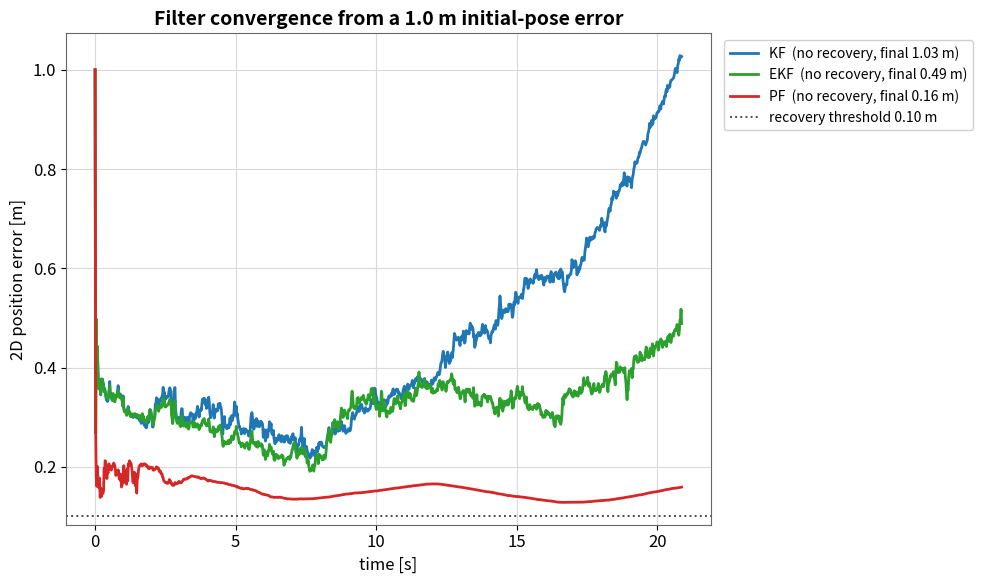

Python code for this plot: (Note: this script raises an exception after producing the figure.)
#!/usr/bin/env python3
"""
convergence.py — filter convergence rate from a wrong initial pose.

Each filter is initialised with a deliberate initial-pose error (default 1.0 m +
0.3 rad). With the landmark in view the measurement updates pull the estimate
back onto the true track; this script measures HOW FAST each filter converges.
Deterministic offline replicas with node-matched parameters, averaged over noise
seeds. Outputs the position-error-vs-time curves and the convergence time
(first instant the error drops below a threshold and stays there).

Outputs:  <data>/convergence.png   and   <data>/convergence.csv
Usage:    python3 convergence.py --data /data [--v 0.3] [--offset 1.0]
          [--thr 0.10] [--seeds 12]
"""
import argparse, math, os
import numpy as np
import matplotlib
matplotlib.use("Agg")
import matplotlib.pyplot as plt

WPX = [-0.3, 0.94, 2.02, 3.10, 4.2]
WPY = [-0.5, 1.05, -0.01, 1.05, 1.3]
LM = (1.8, 3.0); LM_R = 6.0
DT = 0.02
GYRO_NOISE = 0.012
R_R, R_B = 0.005, 0.01
Q_XY, Q_TH = 0.001, 0.0005
SIGMA_V, SIGMA_W, NP = 0.03, 0.015, 500
C = {"KF": "tab:blue", "EKF": "tab:green", "PF": "tab:red"}

plt.rcParams.update({
    "axes.grid": True, "grid.color": "0.85", "axes.axisbelow": True,
    "axes.edgecolor": "0.4", "font.size": 12, "axes.titlesize": 14,
    "axes.titleweight": "bold", "legend.framealpha": 0.92,
})


def wrap(a): return math.atan2(math.sin(a), math.cos(a))
def wrap_arr(a): return np.arctan2(np.sin(a), np.cos(a))


def build_path(xs, ys):
    pts = np.array(list(zip(xs, ys)), float)
    P = np.vstack([2*pts[0]-pts[1], pts, 2*pts[-1]-pts[-2]]); al = 0.5; dense = []
    for i in range(1, len(P)-2):
        P0, P1, P2, P3 = P[i-1], P[i], P[i+1], P[i+2]
        t0 = 0.0
        t1 = t0+max(np.linalg.norm(P1-P0)**al, 1e-6)
        t2 = t1+max(np.linalg.norm(P2-P1)**al, 1e-6); t3 = t2+max(np.linalg.norm(P3-P2)**al, 1e-6)
        for k in range(80):
            t = t1+(t2-t1)*k/80.0
            A1 = (t1-t)/(t1-t0)*P0+(t-t0)/(t1-t0)*P1
            A2 = (t2-t)/(t2-t1)*P1+(t-t1)/(t2-t1)*P2
            A3 = (t3-t)/(t3-t2)*P2+(t-t2)/(t3-t2)*P3
            B1 = (t2-t)/(t2-t0)*A1+(t-t0)/(t2-t0)*A2
            B2 = (t3-t)/(t3-t1)*A2+(t-t1)/(t3-t1)*A3
            dense.append((t2-t)/(t2-t1)*B1+(t-t1)/(t2-t1)*B2)
    dense.append(pts[-1]); D = np.array(dense)
    seg = np.linalg.norm(np.diff(D, axis=0), axis=1)
    return D, np.concatenate([[0.0], np.cumsum(seg)])


def make_truth(V, seed):
    D, cum = build_path(WPX, WPY); n = int(cum[-1]/(V*DT)); gt = np.zeros((n, 3))
    for k in range(n):
        s = min(k*V*DT, cum[-1])
        x = float(np.interp(s, cum, D[:, 0])); y = float(np.interp(s, cum, D[:, 1]))
        i = min(max(int(np.searchsorted(cum, s)), 1), len(D)-2)
        gt[k] = [x, y, math.atan2(D[i+1, 1]-D[i-1, 1], D[i+1, 0]-D[i-1, 0])]
    rng = np.random.default_rng(seed); omega = np.zeros(n)
    for k in range(1, n):
        omega[k] = wrap(gt[k, 2]-gt[k-1, 2])/DT + rng.normal(0, GYRO_NOISE)
    return gt, omega


def run_gauss(jac, gt, omega, V, off, seed):
    rng = np.random.default_rng(seed); n = len(gt); lx, ly = LM
    x = gt[0] + off; P = np.diag([1.0, 1.0, 0.3]); R = np.diag([R_R, R_B]); Q = np.diag([Q_XY, Q_XY, Q_TH])
    err = np.zeros(n); err[0] = math.hypot(off[0], off[1])
    for k in range(1, n):
        th = x[2]; x = x + [V*math.cos(th)*DT, V*math.sin(th)*DT, omega[k]*DT]; x[2] = wrap(x[2])
        if jac:
            G = np.eye(3); G[0, 2] = -V*math.sin(th)*DT; G[1, 2] = V*math.cos(th)*DT; P = G@P@G.T+Q
        else:
            P = P + Q
        gx, gy, gth = gt[k]
        if math.hypot(lx-gx, ly-gy) < LM_R:
            z_r = math.hypot(lx-gx, ly-gy)+rng.normal(0, math.sqrt(R_R))
            z_b = wrap(math.atan2(ly-gy, lx-gx)-gth)+rng.normal(0, math.sqrt(R_B))
            dx = lx-x[0]; dy = ly-x[1]; r = math.hypot(dx, dy)
            if r >= 1e-6:
                H = np.array([[-dx/r, -dy/r, 0.0], [dy/r/r, -dx/r/r, -1.0]])
                S = H@P@H.T+R; K = P@H.T@np.linalg.inv(S)
                x = x+K@np.array([z_r-r, wrap(z_b-wrap(math.atan2(dy, dx)-x[2]))]); x[2] = wrap(x[2])
                IKH = np.eye(3)-K@H; P = IKH@P@IKH.T+K@R@K.T
        err[k] = math.hypot(x[0]-gx, x[1]-gy)
    return err


def run_pf(gt, omega, V, off, seed):
    rng = np.random.default_rng(seed); n = len(gt); lx, ly = LM
    # spread the initial cloud around the (wrong) initial guess
    Pp = gt[0] + off + rng.normal(0, [0.5, 0.5, 0.08], (NP, 3)); w = np.full(NP, 1.0/NP)
    err = np.zeros(n); err[0] = math.hypot(off[0], off[1])
    for k in range(1, n):
        vn = V+rng.normal(0, SIGMA_V, NP); wn = omega[k]+rng.normal(0, SIGMA_W, NP)
        Pp[:, 0] += vn*np.cos(Pp[:, 2])*DT; Pp[:, 1] += vn*np.sin(Pp[:, 2])*DT
        Pp[:, 2] = wrap_arr(Pp[:, 2]+wn*DT)
        gx, gy, gth = gt[k]
        if math.hypot(lx-gx, ly-gy) < LM_R:
            z_r = math.hypot(lx-gx, ly-gy)+rng.normal(0, math.sqrt(R_R))
            z_b = wrap(math.atan2(ly-gy, lx-gx)-gth)+rng.normal(0, math.sqrt(R_B))
            dx = lx-Pp[:, 0]; dy = ly-Pp[:, 1]; rp = np.hypot(dx, dy)
            er = z_r-rp; eb = wrap_arr(z_b-wrap_arr(np.arctan2(dy, dx)-Pp[:, 2]))
            w *= np.exp(-0.5*(er*er/R_R+eb*eb/R_B))
            s = w.sum(); w = w/s if s > 1e-300 else np.full(NP, 1.0/NP)
            pos = (rng.random()+np.arange(NP))/NP
            idx = np.clip(np.searchsorted(np.cumsum(w), pos), 0, NP-1)
            Pp = Pp[idx].copy(); w = np.full(NP, 1.0/NP)
        mx = np.average(Pp[:, 0], weights=w); my = np.average(Pp[:, 1], weights=w)
        err[k] = math.hypot(mx-gx, my-gy)
    return err


def conv_time(err, t, thr):
    # initial-recovery time: first instant the error drops below the threshold
    below = np.where(err < thr)[0]
    return float(t[below[0]]) if len(below) else None


def main():
    ap = argparse.ArgumentParser()
    ap.add_argument("--data", default="/data")
    ap.add_argument("--v", type=float, default=0.3)
    ap.add_argument("--offset", type=float, default=1.0, help="initial position error [m]")
    ap.add_argument("--thr", type=float, default=0.10, help="convergence threshold [m]")
    ap.add_argument("--seeds", type=int, default=12)
    a = ap.parse_args()
    off = np.array([a.offset/math.sqrt(2), a.offset/math.sqrt(2), 0.0])  # position-only offset

    n0 = len(make_truth(a.v, 0)[0]); t = np.arange(n0)*DT
    curves = {}
    for name in ("KF", "EKF", "PF"):
        acc = np.zeros(n0)
        for s in range(a.seeds):
            gt, om = make_truth(a.v, s)
            if name == "KF":  e = run_gauss(False, gt, om, a.v, off, 100+s)
            elif name == "EKF": e = run_gauss(True, gt, om, a.v, off, 100+s)
            else: e = run_pf(gt, om, a.v, off, 200+s)
            acc += e[:n0]
        curves[name] = acc/a.seeds

    ct = {n: conv_time(curves[n], t, a.thr) for n in curves}

    fig, ax = plt.subplots(figsize=(10, 6))
    for n in ("KF", "EKF", "PF"):
        rec = f"recovers {ct[n]:.2f} s" if ct[n] is not None else "no recovery"
        ax.plot(t, curves[n], color=C[n], lw=2,
                label=f"{n}  ({rec}, final {curves[n][-1]:.2f} m)")
    ax.axhline(a.thr, color="0.3", ls=":", lw=1.4, label=f"recovery threshold {a.thr:.2f} m")
    ax.set_xlabel("time [s]"); ax.set_ylabel("2D position error [m]")
    ax.set_title(f"Filter convergence from a {a.offset:.1f} m initial-pose error")
    ax.legend(loc="upper left", bbox_to_anchor=(1.01, 1.0), fontsize=10)
    fig.tight_layout()
    out = os.path.join(a.data, "convergence.png")
    fig.savefig(out, dpi=150, bbox_inches="tight")

    with open(os.path.join(a.data, "convergence.csv"), "w") as f:
        f.write("time_s,err_KF,err_EKF,err_PF\n")
        for i in range(n0):
            f.write(f"{t[i]:.3f},{curves['KF'][i]:.4f},{curves['EKF'][i]:.4f},{curves['PF'][i]:.4f}\n")

    print(f"\n=== Convergence ({a.offset} m initial error, v={a.v} m/s, {a.seeds} seeds) ===")
    for n in ("KF", "EKF", "PF"):
        c = f"{ct[n]:.2f} s" if ct[n] is not None else "never"
        print(f"  {n:4s}: recovers <{a.thr} m in {c}   final error {curves[n][-1]:.3f} m   "
              f"min {curves[n].min():.3f} m")
    print("saved", out)


if __name__ == "__main__":
    main()
